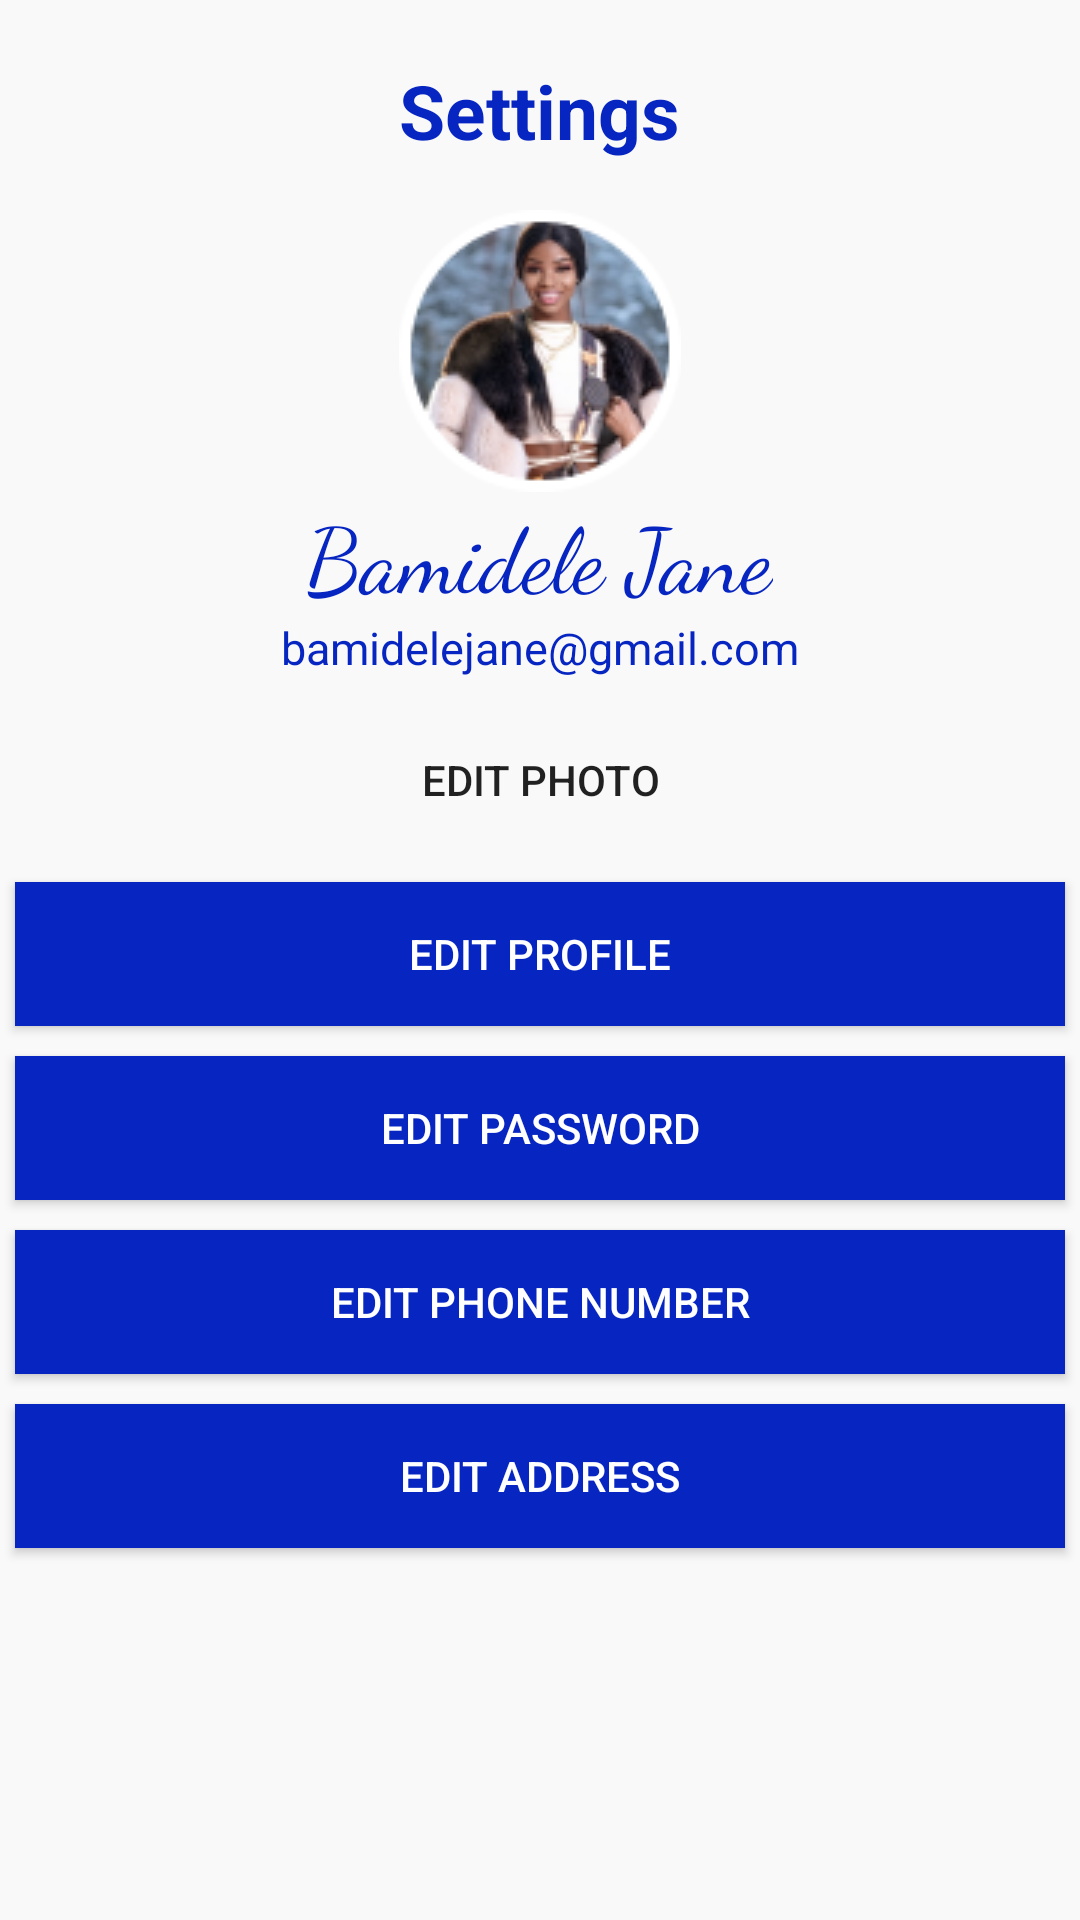

Android layout source for this screen:
<!-- AndroidManifest.xml: application theme App.Theme -->
<!-- res/layout/settings_fragmant.xml -->
<?xml version="1.0" encoding="utf-8"?>
<RelativeLayout
    xmlns:android="http://schemas.android.com/apk/res/android"
    xmlns:app="http://schemas.android.com/apk/res-auto"
    xmlns:tools="http://schemas.android.com/tools"
    android:layout_width="match_parent"
    android:layout_height="match_parent"
    android:background="#FAF9F9"
    tools:context=".Activities.MainActivity">


 <TextView
     android:layout_width="wrap_content"
     android:layout_height="wrap_content"
     android:layout_marginLeft="20dp"
     android:layout_marginTop="20dp"
     android:text="Settings"
     android:layout_centerHorizontal="true"
     android:textColor="#0726C1"
     android:textSize="25dp"
     android:textStyle="bold" />

 <ImageView
     android:id="@+id/profile_image"
     android:layout_width="wrap_content"
     android:layout_height="wrap_content"
     android:layout_centerHorizontal="true"
     android:layout_marginLeft="20dp"
     android:layout_marginTop="70dp"
     android:src="@drawable/unsplash" />

    <TextView
        android:id="@+id/profile_full_name"
        android:layout_width="wrap_content"
        android:layout_height="wrap_content"
        android:layout_centerHorizontal="true"
        android:layout_below="@id/profile_image"
        android:fontFamily="cursive"
        android:text="Bamidele Jane"
        android:textColor="#0726C1"
        android:textSize="30dp" />

 <TextView
     android:id="@+id/profile_email"
     android:layout_width="wrap_content"
     android:layout_height="wrap_content"
     android:layout_below="@id/profile_full_name"
     android:layout_centerHorizontal="true"
     android:text="bamidelejane@gmail.com"
     android:textColor="#0726C1"
     android:textSize="15dp" />

 <androidx.appcompat.widget.AppCompatButton
     android:id="@+id/profile_edit_button"
     android:layout_width="150dp"
     android:layout_height="wrap_content"
     android:layout_below="@+id/profile_email"
     android:layout_centerHorizontal="true"
     android:layout_marginTop="10dp"
     android:background="#00FFFFFF"
     android:text="Edit Photo" />


 <androidx.appcompat.widget.AppCompatButton
     android:id="@+id/profile_edit_button_profile"
     android:layout_width="350dp"
     android:layout_height="wrap_content"
     android:layout_below="@id/profile_edit_button"
     android:layout_centerHorizontal="true"
     android:layout_marginTop="10dp"
     android:background="#0726C1"
     android:text="Edit Profile"
     android:textColor="@color/white" />

 <androidx.appcompat.widget.AppCompatButton
     android:id="@+id/profile_edit_button_password"
     android:layout_width="350dp"
     android:layout_height="wrap_content"
     android:text="Edit Password"
     android:layout_centerHorizontal="true"
     android:layout_below="@id/profile_edit_button_profile"
     android:layout_marginTop="10dp"
     android:textColor="@color/white"
     android:background="#0726C1"/>

 <androidx.appcompat.widget.AppCompatButton
     android:id="@+id/profile_edit_button_user_phone"
     android:layout_width="350dp"
     android:layout_height="wrap_content"
     android:text="Edit Phone Number"
     android:layout_centerHorizontal="true"
     android:layout_below="@id/profile_edit_button_password"
     android:layout_marginTop="10dp"
     android:textColor="@color/white"
     android:background="#0726C1"/>
 <androidx.appcompat.widget.AppCompatButton
     android:id="@+id/profile_edit_button_address"
     android:layout_width="350dp"
     android:layout_height="wrap_content"
     android:text="Edit Address"
     android:layout_centerHorizontal="true"
     android:layout_below="@id/profile_edit_button_user_phone"
     android:layout_marginTop="10dp"
     android:textColor="@color/white"
     android:background="#0726C1"/>


</RelativeLayout>
<!-- resources referenced by this layout -->
<resources>
  <!-- drawable unsplash: png bitmap (drawable-v24, 17109 bytes) -->
  <style name="App.Theme" parent="Theme.AppCompat.Light.NoActionBar">
  
          <item name="colorPrimary">#0726C1</item>
          <item name="colorPrimaryDark">#0726C1</item>
  
      </style>
  <!-- not gathered from this repository: default colours our renderer supplied (Android Studio template values) -->
  <color name="white">#FFFFFFFF</color>
</resources>
